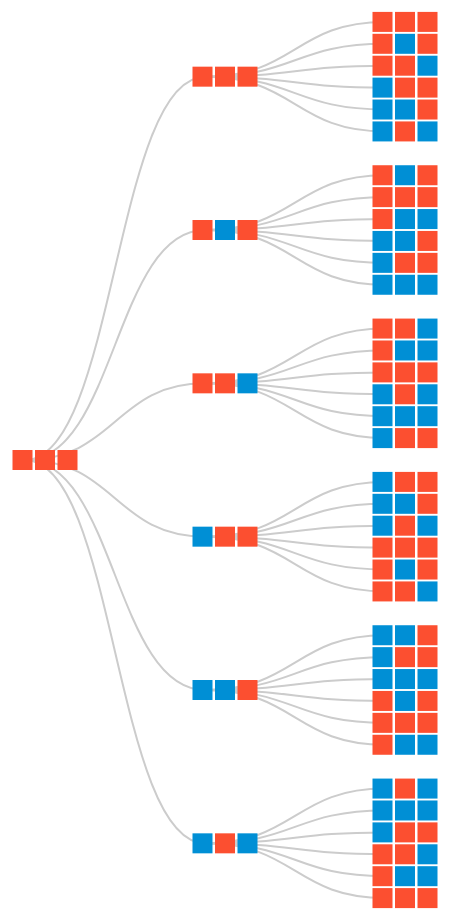
D3 v3 page, settled after 480 driven frames (8 s of simulated time); the page loaded 1 data file(s).



  const margin = {top: 20, right: 120, bottom: 20, left: 120},
          width = 960 - margin.right - margin.left,
          height = 960 - margin.top - margin.bottom;

  var i = 0,
          duration = 150,
          root;

  var tree = d3.layout.tree().size([height, width]);

  var diagonal = d3.svg.diagonal()
          .projection(function(d) { return [d.y, d.x]; });

  var svg = d3.select("body").append("svg")
          .attr("width", width + margin.right + margin.left)
          .attr("height", height + margin.top + margin.bottom)
          .append("g")
          .attr("transform", "translate(" + margin.left + "," + margin.top + ")");



  fetch('data.json').then(
          async (treeData) => {
            treeData = await treeData.json();

            root = treeData;
            root.x0 = height / 2;
            root.y0 = 0;

            update(root);

            d3.select(self.frameElement).style("height", "500px");

          });

  function update(source) {

    // Compute the new tree layout.
    var nodes = tree.nodes(root).reverse(),
            links = tree.links(nodes);

    // Normalize for fixed-depth.
    nodes.forEach(function(d) { d.y = d.depth * 180; });

    // Update the nodes…
    var node = svg.selectAll("g.node")
            .data(nodes, function(d) { return d.id || (d.id = ++i); });

    // Enter any new nodes at the parent's previous position.
    var nodeEnter = node.enter().append("g")
            .attr("class", "node")
            .attr("transform", function(d) { return "translate(" + source.y0 + "," + source.x0 + ")"; })
            .on("click", click);

    let max_k = source.gain.length;

    for (var k = 0; k < max_k; k++) {
      nodeEnter.append("rect")
              .attr("width", 20)
              .attr("height", 20)
              .attr("x", -12.5 + k*22.5)
              .attr("y", -10)
              .style("fill", function (d) {
                return d.config[k] < 0 ? "#008fd5" : "#fc4f30";
              });

      nodeEnter.on('mouseover', function(d){
                d3.select(this).style({opacity:'0.8'});

                d3.select('#hover').text('Gain: ' + d.gain).style({opacity:'1.0'});
              })

              .on('mouseout', function(d){
                d3.select(this).style({opacity:'1.0',});
                d3.select("#hover").text('Gain.').style({opacity:'1.0'})
              });
    }

    // Transition nodes to their new position.
    var nodeUpdate = node.transition()
            .duration(duration)
            .attr("transform", function(d) { return "translate(" + d.y + "," + d.x + ")"; });

    nodeUpdate.select("text")
            .style("fill-opacity", 1);

    // Transition exiting nodes to the parent's new position.
    var nodeExit = node.exit().transition()
            .duration(duration)
            .attr("transform", function(d) { return "translate(" + source.y + "," + source.x + ")"; })
            .remove();

    nodeExit.select("rect")
            .attr("width", 20)
            .attr("height", 20);


    nodeExit.select("text")
            .style("fill-opacity", 1e-6);

    // Update the links…
    var link = svg.selectAll("path.link")
            .data(links, function(d) { return d.target.id; });

    // Enter any new links at the parent's previous position.
    link.enter().insert("path", "g")
            .attr("class", "link")
            .attr("d", function(d) {
              var o = {x: source.x0, y: source.y0};
              return diagonal({source: o, target: o});
            });

    // Transition links to their new position.
    link.transition()
            .duration(duration)
            .attr("d", diagonal);

    // Transition exiting nodes to the parent's new position.
    link.exit().transition()
            .duration(duration)
            .attr("d", function(d) {
              var o = {x: source.x, y: source.y};
              return diagonal({source: o, target: o});
            })
            .remove();

    // Stash the old positions for transition.
    nodes.forEach(function(d) {
      d.x0 = d.x;
      d.y0 = d.y;
    });
  }

  // Toggle children on click.
  function click(d) {
    if (d.children) {
      d._children = d.children;
      d.children = null;
    } else {
      d.children = d._children;
      d._children = null;
    }
    update(d);
  }



### data: data.json
{
 "children": [
  {
   "children": [
    "{... 2 keys}",
    "{... 2 keys}",
    "{... 2 keys}",
    "{... 2 keys}",
    "{... 2 keys}",
    "{... 2 keys}"
   ],
   "config": [
    1,
    1,
    1
   ],
   "gain": [
    -3.0,
    -4.0,
    -5.0
   ]
  },
  {
   "children": [
    "{... 2 keys}",
    "{... 2 keys}",
    "{... 2 keys}",
    "{... 2 keys}",
    "{... 2 keys}",
    "{... 2 keys}"
   ],
   "config": [
    1,
    -1,
    1
   ],
   "gain": [
    -1.0,
    4.0,
    1.0
   ]
  },
  {
   "children": [
    "{... 2 keys}",
    "{... 2 keys}",
    "{... 2 keys}",
    "{... 2 keys}",
    "{... 2 keys}",
    "{... 2 keys}"
   ],
   "config": [
    1,
    1,
    -1
   ],
   "gain": [
    1.0,
    2.0,
    5.0
   ]
  },
  {
   "children": [
    "{... 2 keys}",
    "{... 2 keys}",
    "{... 2 keys}",
    "{... 2 keys}",
    "{... 2 keys}",
    "{... 2 keys}"
   ],
   "config": [
    -1,
    1,
    1
   ],
   "gain": [
    3.0,
    -2.0,
    -1.0
   ]
  },
  {
   "children": [
    "{... 2 keys}",
    "{... 2 keys}",
    "{... 2 keys}",
    "{... 2 keys}",
    "{... 2 keys}",
    "{... 2 keys}"
   ],
   "config": [
    -1,
    -1,
    1
   ],
   "gain": [
    1.0,
    2.0,
    5.0
   ]
  },
  {
   "children": [
    "{... 2 keys}",
    "{... 2 keys}",
    "{... 2 keys}",
    "{... 2 keys}",
    "{... 2 keys}",
    "{... 2 keys}"
   ],
   "config": [
    -1,
    1,
    -1
   ],
   "gain": [
    -1.0,
    4.0,
    1.0
   ]
  }
 ],
 "config": [
  1,
  1,
  1
 ],
 "gain": [
  -3.0,
  -4.0,
  -5.0
 ]
}